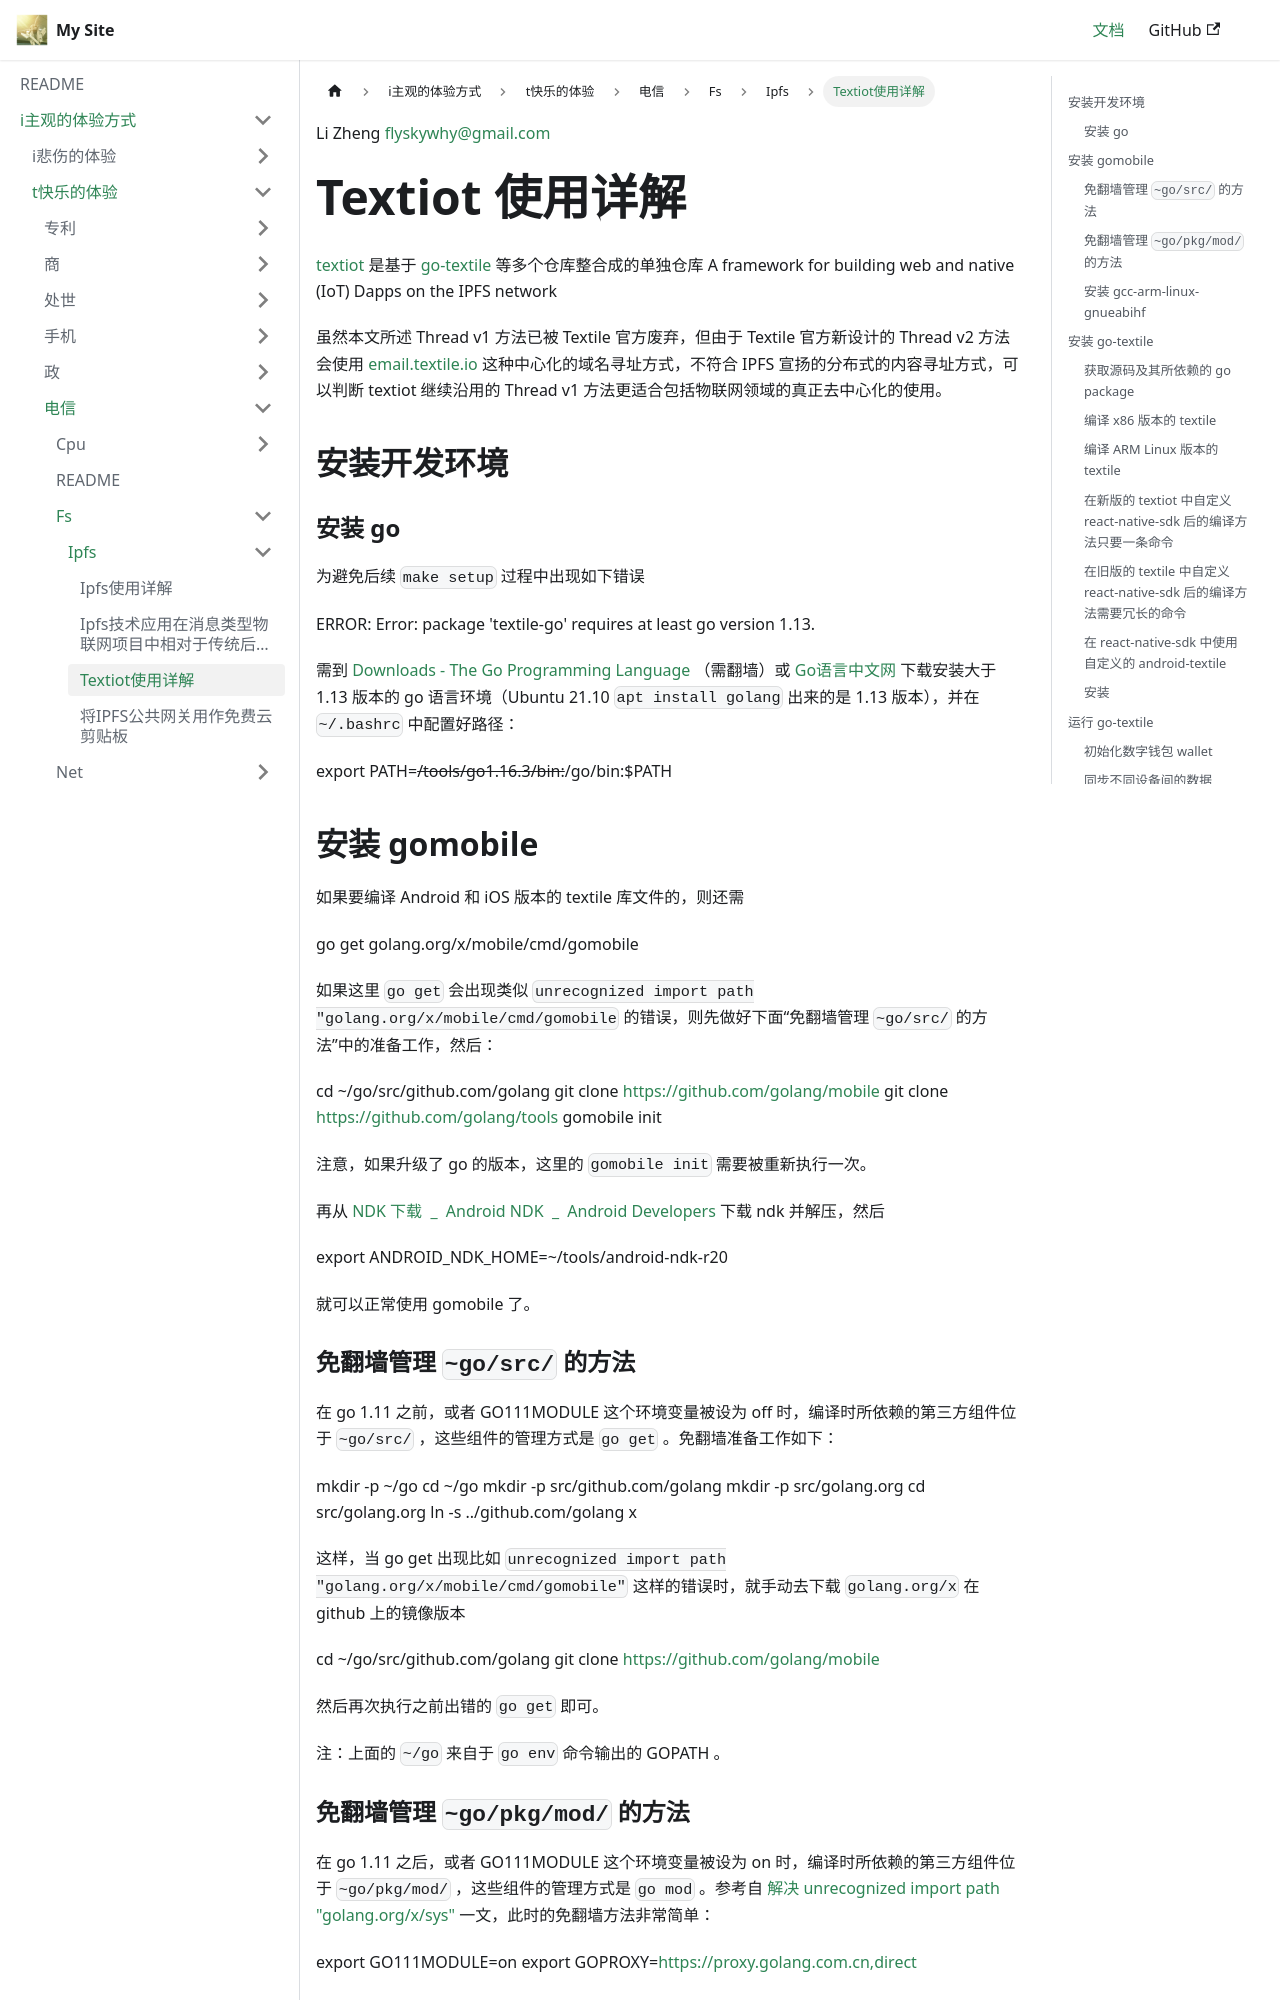

repository: flyskywhy/g · page: docs/i主观的体验方式/t快乐的体验/电信/Fs/Ipfs/Textiot使用详解/index.html · generator: docusaurus

Li Zheng flyskywhy@gmail.com

# Textiot 使用详解

[textiot](https://github.com/flyskywhy/textiot) 是基于 [go-textile](https://github.com/textileio/go-textile) 等多个仓库整合成的单独仓库 A framework for building web and native (IoT) Dapps on the IPFS network

虽然本文所述 Thread v1 方法已被 Textile 官方废弃，但由于 Textile 官方新设计的 Thread v2 方法会使用 [email.textile.io](https://github.com/textileio/textile/blob/fb82b7b084e55b3939a8fdd1c3d7952a457433b5/cmd/textiled/main.go#L102) 这种中心化的域名寻址方式，不符合 IPFS 宣扬的分布式的内容寻址方式，可以判断 textiot 继续沿用的 Thread v1 方法更适合包括物联网领域的真正去中心化的使用。

## 安装开发环境
### 安装 go
为避免后续 `make setup` 过程中出现如下错误

    ERROR: Error: package 'textile-go' requires at least go version 1.13.

需到 [Downloads - The Go Programming Language](https://golang.org/dl/) （需翻墙）或 [Go语言中文网](https://studygolang.com/dl) 下载安装大于 1.13 版本的 go 语言环境（Ubuntu 21.10 `apt install golang` 出来的是 1.13 版本），并在 `~/.bashrc` 中配置好路径：

    export PATH=~/tools/go1.16.3/bin:~/go/bin:$PATH

## 安装 gomobile
如果要编译 Android 和 iOS 版本的 textile 库文件的，则还需

    go get golang.org/x/mobile/cmd/gomobile

如果这里 `go get` 会出现类似 `unrecognized import path "golang.org/x/mobile/cmd/gomobile` 的错误，则先做好下面“免翻墙管理 `~go/src/` 的方法”中的准备工作，然后：

    cd ~/go/src/github.com/golang
    git clone https://github.com/golang/mobile
    git clone https://github.com/golang/tools
    gomobile init

注意，如果升级了 go 的版本，这里的 `gomobile init` 需要被重新执行一次。

再从 [NDK 下载  _  Android NDK  _  Android Developers](https://developer.android.google.cn/ndk/downloads/index.html) 下载 ndk 并解压，然后

    export ANDROID_NDK_HOME=~/tools/android-ndk-r20

就可以正常使用 gomobile 了。

### 免翻墙管理 `~go/src/` 的方法
在 go 1.11 之前，或者 GO111MODULE 这个环境变量被设为 off 时，编译时所依赖的第三方组件位于 `~go/src/` ，这些组件的管理方式是 `go get` 。免翻墙准备工作如下：

    mkdir -p ~/go
    cd ~/go
    mkdir -p src/github.com/golang
    mkdir -p src/golang.org
    cd src/golang.org
    ln -s ../github.com/golang x

这样，当 go get 出现比如 `unrecognized import path "golang.org/x/mobile/cmd/gomobile"` 这样的错误时，就手动去下载 `golang.org/x` 在 github 上的镜像版本

    cd ~/go/src/github.com/golang
    git clone https://github.com/golang/mobile

然后再次执行之前出错的 `go get` 即可。

注：上面的 `~/go` 来自于 `go env` 命令输出的 GOPATH 。

### 免翻墙管理 `~go/pkg/mod/` 的方法
在 go 1.11 之后，或者 GO111MODULE 这个环境变量被设为 on 时，编译时所依赖的第三方组件位于 `~go/pkg/mod/` ，这些组件的管理方式是 `go mod` 。参考自 [解决 unrecognized import path "golang.org/x/sys"](https://www.cnblogs.com/sage-blog/p/10640947.html) 一文，此时的免翻墙方法非常简单：

    export GO111MODULE=on
    export GOPROXY=https://proxy.golang.com.cn,direct
